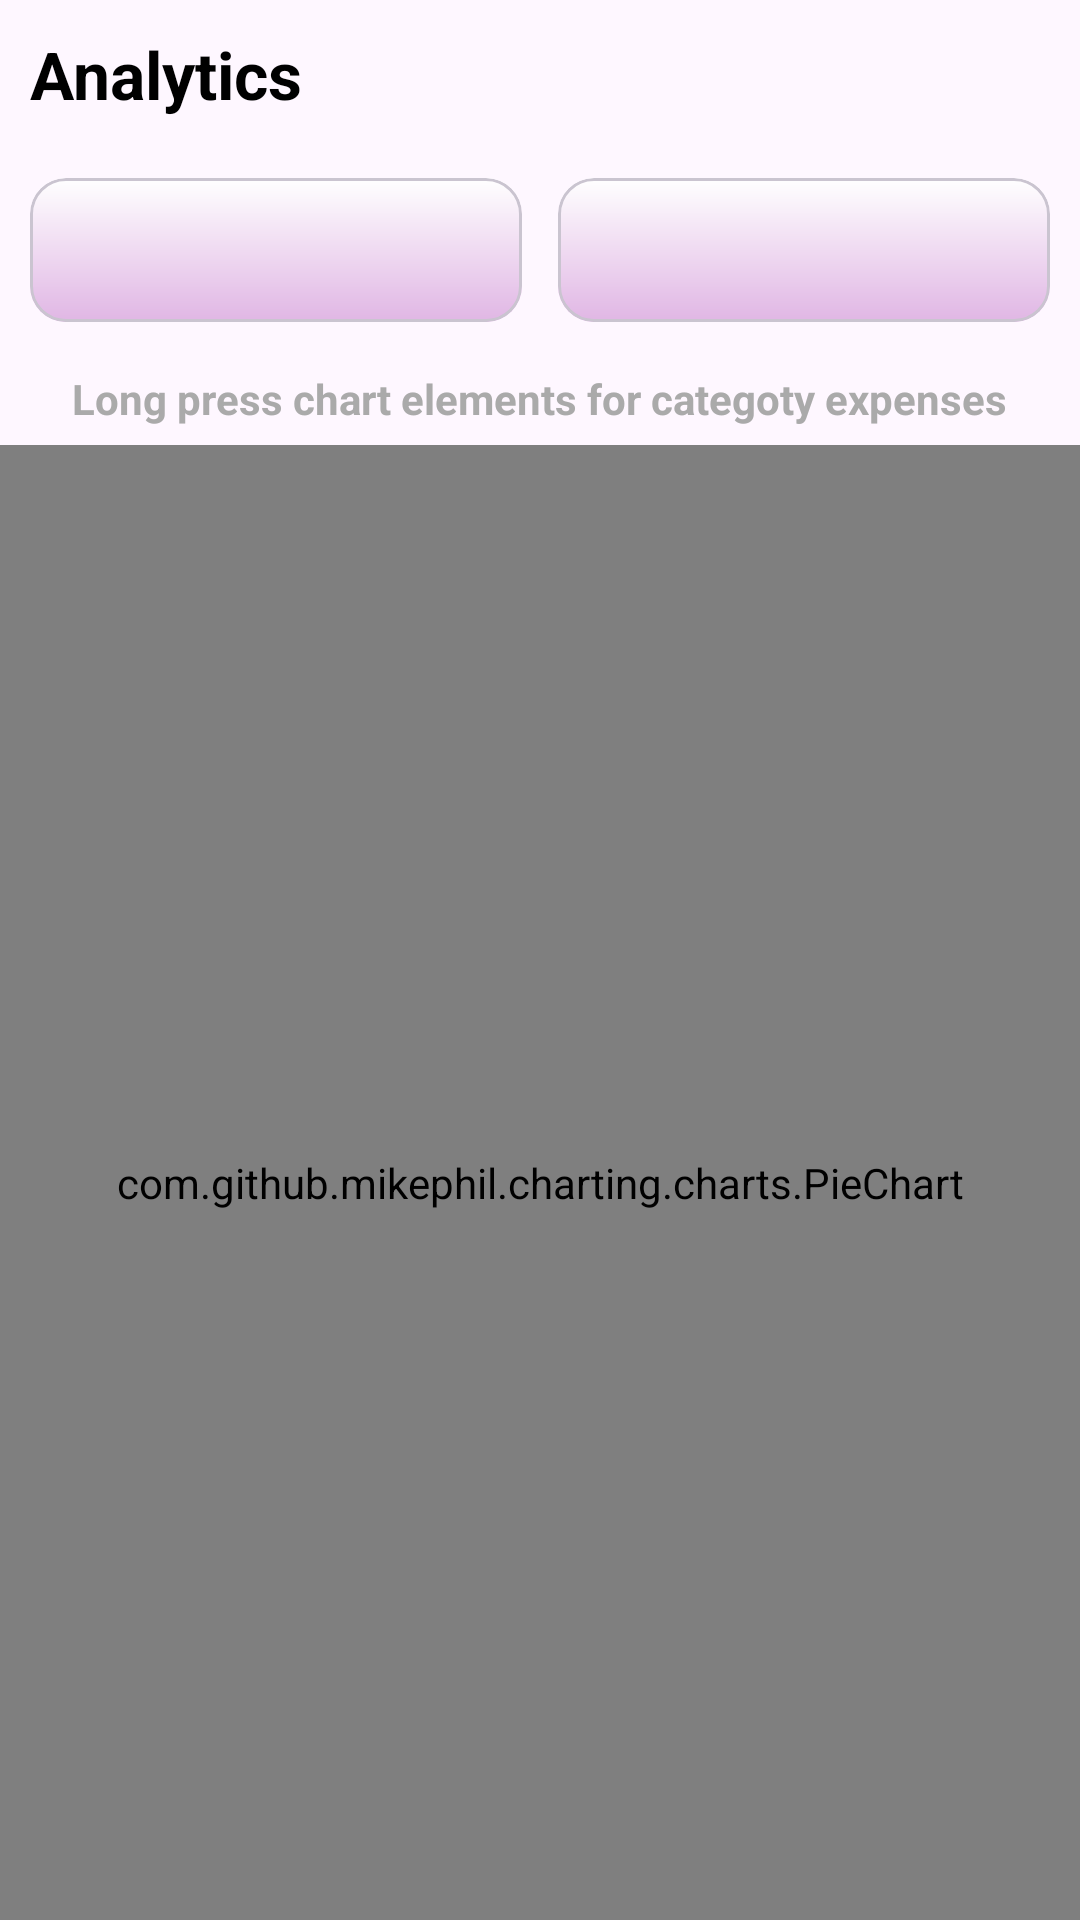

Write the Android layout XML for this screen, with the resource values it uses.
<!-- AndroidManifest.xml: application theme Theme.ExpenseTracker -->
<!-- res/layout/fragment_analytics.xml -->
<?xml version="1.0" encoding="utf-8"?>
<RelativeLayout xmlns:android="http://schemas.android.com/apk/res/android"
    xmlns:app="http://schemas.android.com/apk/res-auto"
    android:layout_width="match_parent"
    android:layout_height="match_parent"
    android:orientation="vertical">
    
    <TextView
        android:id="@+id/tvTitle"
        android:layout_width="wrap_content"
        android:layout_height="wrap_content"
        android:layout_margin="10dp"
        android:text="@string/analytics"
        android:textColor="@color/black"
        android:textSize="22sp"
        android:textStyle="bold" />
    
    <LinearLayout
        android:id="@+id/dateFilterLayout"
        android:layout_width="match_parent"
        android:layout_height="wrap_content"
        android:layout_below="@id/tvTitle"
        android:orientation="horizontal"
        android:padding="10dp">

        
        <com.google.android.material.card.MaterialCardView
            android:layout_width="0dp"
            android:layout_height="wrap_content"
            android:layout_marginEnd="6dp"
            android:layout_weight="1"
            app:cardElevation="0dp"
            app:strokeWidth="1dp">

            <LinearLayout
                android:id="@+id/tvFromDate"
                android:layout_width="match_parent"
                android:layout_height="wrap_content"
                android:background="@drawable/bg_light_color"
                android:gravity="center_vertical"
                android:orientation="horizontal"
                android:padding="14dp">

                <ImageView
                    android:layout_width="20dp"
                    android:layout_height="20dp"
                    android:src="@drawable/ic_calendar" />

                <TextView
                    android:id="@+id/txtFromDate"
                    android:layout_width="wrap_content"
                    android:layout_height="wrap_content"
                    android:layout_marginStart="12dp"
                    android:textColor="@color/black" />
            </LinearLayout>
        </com.google.android.material.card.MaterialCardView>

        
        <com.google.android.material.card.MaterialCardView
            android:layout_width="0dp"
            android:layout_height="wrap_content"
            android:layout_marginStart="6dp"
            android:layout_weight="1"
            app:cardElevation="0dp"
            app:strokeWidth="1dp">

            <LinearLayout
                android:id="@+id/tvToDate"
                android:layout_width="match_parent"
                android:layout_height="wrap_content"
                android:background="@drawable/bg_light_color"
                android:gravity="center_vertical"
                android:orientation="horizontal"
                android:padding="14dp">

                <ImageView
                    android:layout_width="20dp"
                    android:layout_height="20dp"
                    android:src="@drawable/ic_calendar" />

                <TextView
                    android:id="@+id/txtToDate"
                    android:layout_width="wrap_content"
                    android:layout_height="wrap_content"
                    android:layout_marginStart="12dp"
                    android:textColor="@color/black" />
            </LinearLayout>
        </com.google.android.material.card.MaterialCardView>

    </LinearLayout>

    <TextView
        android:id="@+id/txt"
        android:layout_width="wrap_content"
        android:layout_height="wrap_content"
        android:layout_below="@id/dateFilterLayout"
        android:layout_centerInParent="true"
        android:layout_margin="6dp"
        android:text="@string/long_press_chart_elements_for_categoty_expenses"
        android:textColor="@android:color/darker_gray"
        android:textSize="14sp"
        android:textStyle="bold" />

    
    <com.github.mikephil.charting.charts.PieChart
        android:id="@+id/pieChart"
        android:layout_width="match_parent"
        android:layout_height="match_parent"
        android:layout_below="@id/txt" />
</RelativeLayout>
<!-- resources referenced by this layout -->
<resources>
  <color name="black">#FF000000</color>
  <!-- drawable bg_light_color (drawable) -->
  <shape xmlns:android="http://schemas.android.com/apk/res/android">
      <gradient
          android:angle="270"
          android:endColor="@color/light_purple"
          android:startColor="@color/white" />
  </shape>
  <string name="analytics">Analytics</string>
  <string name="long_press_chart_elements_for_categoty_expenses">Long press chart elements for categoty expenses</string>
  <style name="Theme.ExpenseTracker" parent="Theme.Material3.Light.NoActionBar" />
  <color name="light_purple">#E0B6E4</color>
  <color name="white">#FFFFFFFF</color>
</resources>
